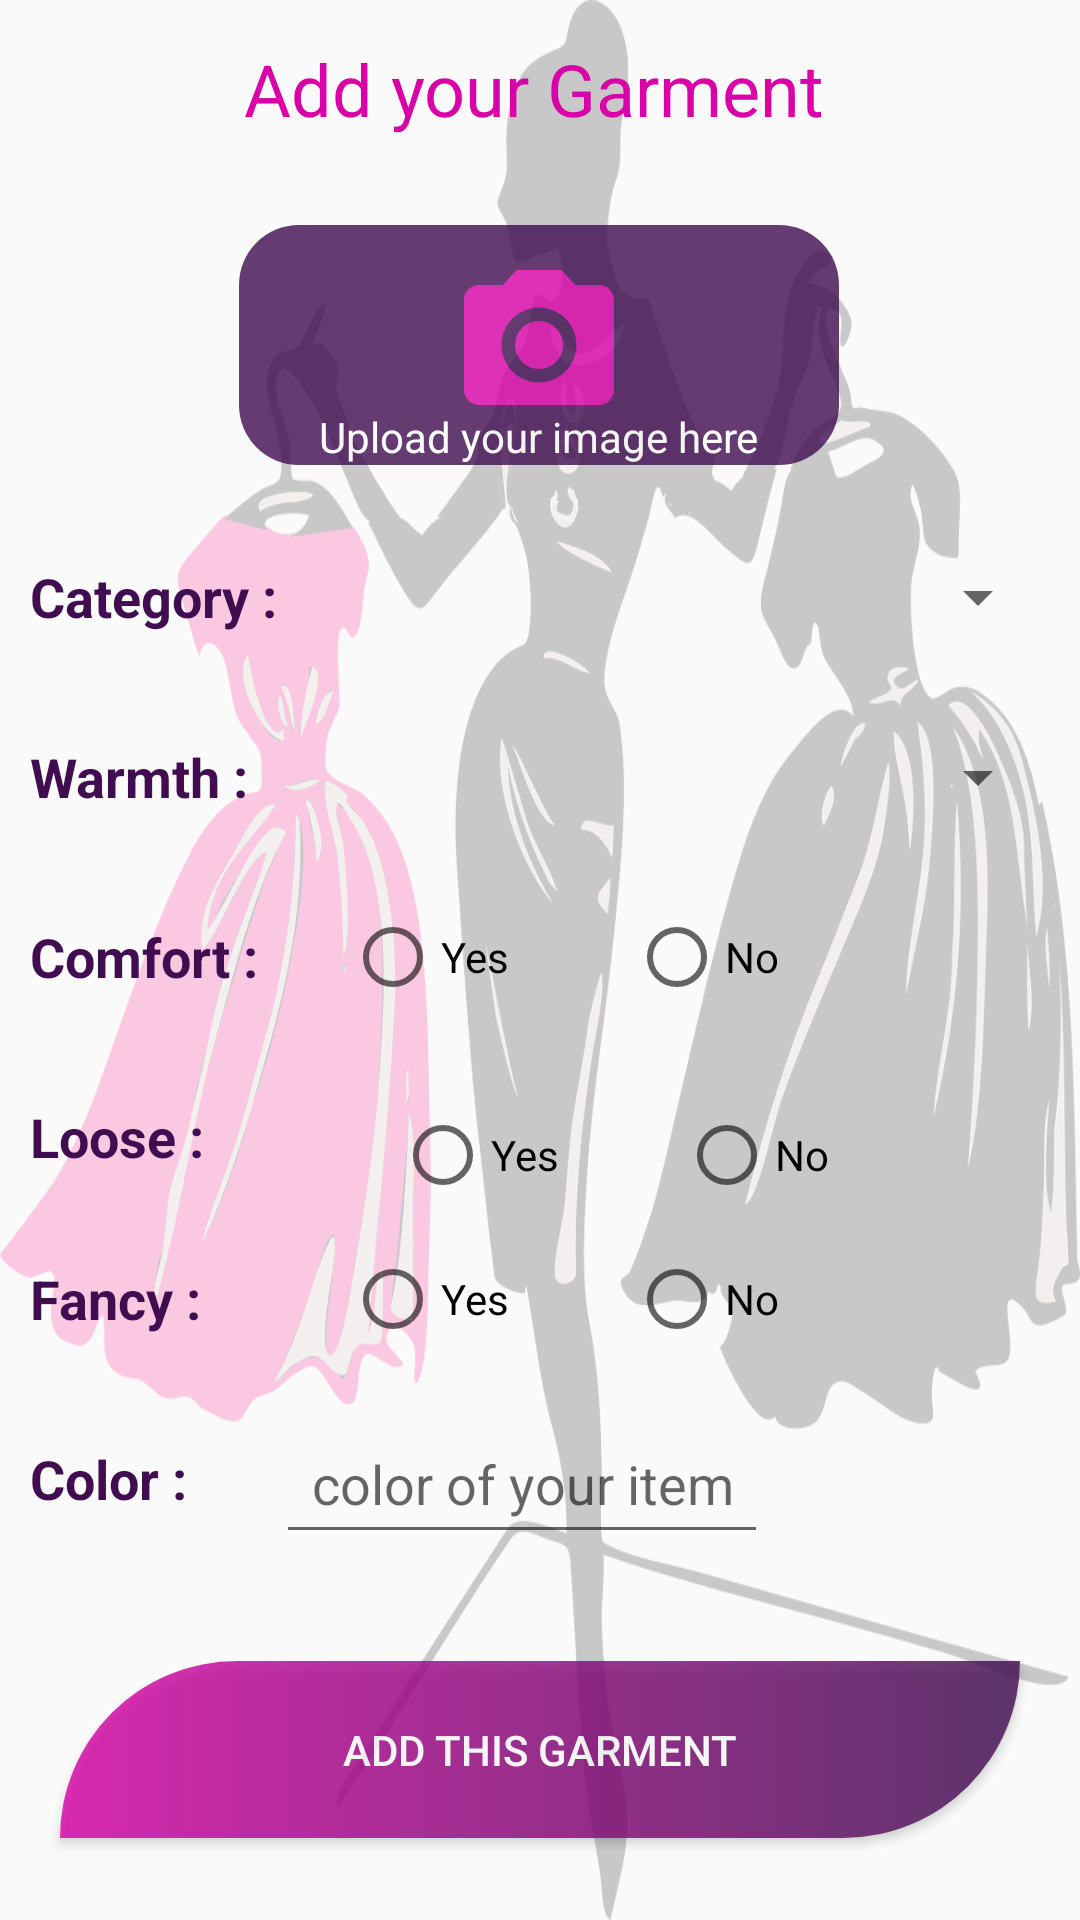

This screen was rendered from an Android layout file. Write that file and the resources it references.
<!-- AndroidManifest.xml: application theme Base.Theme.SmartWardrobe -->
<!-- res/layout/fragment_add_garment.xml -->
<?xml version="1.0" encoding="utf-8"?>
<androidx.constraintlayout.widget.ConstraintLayout xmlns:android="http://schemas.android.com/apk/res/android"
    xmlns:app="http://schemas.android.com/apk/res-auto"
    xmlns:tools="http://schemas.android.com/tools"
    android:layout_width="match_parent"
    android:layout_height="match_parent"
    android:background="@drawable/mannequin1"
    android:gravity="center"
    android:orientation="vertical"
    tools:context=".AddGarment">

    <TextView
        android:id="@+id/addyourgarment"
        android:layout_width="wrap_content"
        android:layout_height="wrap_content"
        android:text="@string/add_your_garment"
        android:textColor="@color/pink"
        android:textSize="24sp"
        app:layout_constraintBottom_toBottomOf="parent"
        app:layout_constraintEnd_toEndOf="parent"
        app:layout_constraintHorizontal_bias="0.488"
        app:layout_constraintStart_toStartOf="parent"
        app:layout_constraintTop_toTopOf="parent"
        app:layout_constraintVertical_bias="0.022" />

    <FrameLayout
        android:id="@+id/framelayout"
        android:layout_width="200dp"
        android:layout_height="80dp"
        android:alpha="0.8"
        android:background="@drawable/roundedcorner"
        app:layout_constraintBottom_toBottomOf="parent"
        app:layout_constraintEnd_toEndOf="parent"
        app:layout_constraintHorizontal_bias="0.497"
        app:layout_constraintStart_toStartOf="parent"
        app:layout_constraintTop_toBottomOf="@+id/addyourgarment"
        app:layout_constraintVertical_bias="0.057">

        <ImageButton
            android:layout_width="60dp"
            android:layout_height="60dp"
            android:layout_gravity="center"
            android:background="@color/purple"
            android:contentDescription="@string/add_your_garment"
            android:scaleType="fitCenter"
            android:src="@drawable/baseline_photo_camera_24"
            app:tint="@color/pink" />

        <TextView
            android:layout_width="wrap_content"
            android:layout_height="wrap_content"
            android:layout_gravity="bottom|center"
            android:gravity="bottom"
            android:text="@string/upload_your_image_here"
            android:textColor="@color/white"
            android:textSize="14sp" />
    </FrameLayout>

    <LinearLayout
        android:id="@+id/layoutcategory"
        android:layout_width="match_parent"
        android:layout_height="wrap_content"
        android:layout_margin="10dp"
        android:orientation="horizontal"
        app:layout_constraintBottom_toBottomOf="parent"
        app:layout_constraintEnd_toEndOf="parent"
        app:layout_constraintHorizontal_bias="0.473"
        app:layout_constraintStart_toStartOf="parent"
        app:layout_constraintTop_toBottomOf="@+id/framelayout"
        app:layout_constraintVertical_bias="0.022">

        <TextView
            android:id="@+id/category"
            android:layout_width="0dp"
            android:layout_height="wrap_content"
            android:layout_gravity="center"
            android:layout_weight="2"
            android:text="@string/category"
            android:textColor="@color/purple"
            android:textSize="18sp" />

        <Spinner
            android:id="@+id/spinnercategory"
            android:layout_width="0dp"
            android:layout_height="50dp"
            android:layout_weight="6"
            android:gravity="center"
            android:spinnerMode="dialog" />
    </LinearLayout>

    <LinearLayout
        android:id="@+id/layoutwarmth"
        android:layout_width="match_parent"
        android:layout_height="wrap_content"
        android:orientation="horizontal"
        android:layout_margin="10dp"
        app:layout_constraintBottom_toBottomOf="parent"
        app:layout_constraintEnd_toEndOf="parent"
        app:layout_constraintHorizontal_bias="0.0"
        app:layout_constraintStart_toStartOf="parent"
        app:layout_constraintTop_toBottomOf="@+id/layoutcategory"
        app:layout_constraintVertical_bias="0.0">

        <TextView
            android:layout_width="0dp"
            android:layout_height="wrap_content"
            android:layout_weight="2"
            android:text="@string/warmth"
            android:layout_gravity="center"
            android:textColor="@color/purple"
            android:textSize="18sp" />

        <Spinner
            android:id="@+id/spinnerwarmth"
            android:layout_width="0dp"
            android:layout_height="50dp"
            android:layout_weight="6"
            android:gravity="center"
            android:spinnerMode="dialog" />
    </LinearLayout>

    <LinearLayout
        android:id="@+id/layoutcomfort"
        android:layout_width="match_parent"
        android:layout_height="wrap_content"
        android:layout_margin="10dp"
        android:orientation="horizontal"
        app:layout_constraintBottom_toBottomOf="parent"
        app:layout_constraintEnd_toEndOf="parent"
        app:layout_constraintHorizontal_bias="0.842"
        app:layout_constraintStart_toStartOf="parent"
        app:layout_constraintTop_toBottomOf="@+id/layoutwarmth"
        app:layout_constraintVertical_bias="0.0">

        <TextView
            android:layout_width="0dp"
            android:layout_height="wrap_content"
            android:layout_gravity="center"
            android:layout_weight="2"
            android:text="@string/comfort"
            android:textColor="@color/purple"
            android:textSize="18sp" />

        <RadioGroup
            android:id="@+id/layoutcomfortradio"
            android:layout_width="0dp"
            android:layout_height="wrap_content"
            android:layout_weight="6"
            android:gravity="start"
            android:orientation="horizontal"
            android:paddingStart="20dp"
            tools:ignore="RtlSymmetry">

            <RadioButton
                android:layout_width="wrap_content"
                android:layout_height="50dp"
                android:layout_marginEnd="40dp"
                android:text="@string/yes" />

            <RadioButton
                android:layout_width="wrap_content"
                android:layout_height="50dp"
                android:layout_marginEnd="40dp"
                android:text="@string/no" />
        </RadioGroup>


    </LinearLayout>

    <LinearLayout
        android:id="@+id/layoutloose"
        android:layout_width="407dp"
        android:layout_height="38dp"
        android:orientation="horizontal"
        android:layout_margin="10dp"
        app:layout_constraintBottom_toBottomOf="parent"
        app:layout_constraintEnd_toEndOf="parent"
        app:layout_constraintHorizontal_bias="0.0"
        app:layout_constraintStart_toStartOf="parent"
        app:layout_constraintTop_toBottomOf="@+id/layoutcomfort"
        app:layout_constraintVertical_bias="0.025">

        <TextView
            android:layout_width="0dp"
            android:layout_height="wrap_content"
            android:layout_weight="2"
            android:text="@string/loose"
            android:layout_gravity="center"
            android:textColor="@color/purple"
            android:textSize="18sp" />

        <RadioGroup
            android:id="@+id/layoutlooseradio"
            android:layout_width="0dp"
            android:layout_height="wrap_content"
            android:layout_weight="6"
            android:gravity="start"
            android:orientation="horizontal"
            android:paddingStart="20dp"
            tools:ignore="RtlSymmetry">

            <RadioButton
                android:layout_width="wrap_content"
                android:layout_height="50dp"
                android:layout_marginEnd="40dp"
                android:text="@string/yes" />

            <RadioButton
                android:layout_width="wrap_content"
                android:layout_height="50dp"
                android:layout_marginEnd="40dp"
                android:text="@string/no" />
        </RadioGroup>
    </LinearLayout>

    <LinearLayout
        android:id="@+id/layoutfancy"
        android:layout_width="match_parent"
        android:layout_height="wrap_content"
        android:layout_margin="10dp"
        android:orientation="horizontal"
        app:layout_constraintBottom_toBottomOf="parent"
        app:layout_constraintEnd_toEndOf="parent"
        app:layout_constraintHorizontal_bias="0.526"
        app:layout_constraintStart_toStartOf="parent"
        app:layout_constraintTop_toBottomOf="@+id/layoutloose"
        app:layout_constraintVertical_bias="0.0">

        <TextView
            android:layout_width="0dp"
            android:layout_height="wrap_content"
            android:layout_gravity="center"
            android:layout_weight="2"
            android:text="@string/fancy"
            android:textColor="@color/purple"
            android:textSize="18sp" />

        <RadioGroup
            android:id="@+id/layoutfancyradio"
            android:layout_width="0dp"
            android:layout_height="wrap_content"
            android:layout_weight="6"
            android:gravity="start"
            android:orientation="horizontal"
            android:paddingStart="20dp"
            tools:ignore="RtlSymmetry">

            <RadioButton
                android:layout_width="wrap_content"
                android:layout_height="50dp"
                android:layout_marginEnd="40dp"
                android:text="@string/yes" />

            <RadioButton
                android:layout_width="wrap_content"
                android:layout_height="50dp"
                android:layout_marginEnd="40dp"
                android:text="@string/no" />
        </RadioGroup>

    </LinearLayout>

    <LinearLayout
        android:id="@+id/layoutcolor"
        android:layout_width="match_parent"
        android:layout_height="wrap_content"
        android:layout_margin="10dp"
        android:orientation="horizontal"
        app:layout_constraintBottom_toBottomOf="parent"
        app:layout_constraintEnd_toEndOf="parent"
        app:layout_constraintHorizontal_bias="0.526"
        app:layout_constraintStart_toStartOf="parent"
        app:layout_constraintTop_toBottomOf="@+id/layoutfancy"
        app:layout_constraintVertical_bias="0.0">

        <TextView
            android:id="@+id/color"
            android:layout_width="0dp"
            android:layout_height="wrap_content"
            android:layout_gravity="center"
            android:layout_weight="1"
            android:text="@string/color"
            android:textColor="@color/purple"
            android:textSize="18sp" />

        <EditText
            android:id="@+id/editcolor"
            android:layout_width="0dp"
            android:layout_height="50dp"
            android:layout_marginEnd="94dp"
            android:layout_weight="2"
            android:gravity="center"
            android:hint="@string/color_of_your_item"
            android:spinnerMode="dialog" />
    </LinearLayout>

    <Button
        android:id="@+id/buttonaddgarment"
        android:layout_width="match_parent"
        android:layout_height="wrap_content"
        android:layout_margin="20dp"
        android:background="@drawable/button"
        android:padding="20dp"
        android:alpha="0.8"
        android:text="@string/add_this_garment"
        android:textColor="@color/white"
        app:layout_constraintBottom_toBottomOf="parent"
        app:layout_constraintEnd_toEndOf="parent"
        app:layout_constraintHorizontal_bias="0.45"
        app:layout_constraintStart_toStartOf="parent"
        app:layout_constraintTop_toBottomOf="@+id/layoutcolor"
        app:layout_constraintVertical_bias="0.682" />


</androidx.constraintlayout.widget.ConstraintLayout>
<!-- resources referenced by this layout -->
<resources>
  <color name="pink">#D800A6</color>
  <color name="purple">#400D51</color>
  <color name="white">#FFFFFFFF</color>
  <!-- drawable baseline_photo_camera_24 (drawable) -->
  <vector android:height="24dp" android:tint="#FBFAFA"
      android:viewportHeight="24" android:viewportWidth="24"
      android:width="24dp" xmlns:android="http://schemas.android.com/apk/res/android">
      <path android:fillColor="@android:color/white" android:pathData="M12,12m-3.2,0a3.2,3.2 0,1 1,6.4 0a3.2,3.2 0,1 1,-6.4 0"/>
      <path android:fillColor="@android:color/white" android:pathData="M9,2L7.17,4L4,4c-1.1,0 -2,0.9 -2,2v12c0,1.1 0.9,2 2,2h16c1.1,0 2,-0.9 2,-2L22,6c0,-1.1 -0.9,-2 -2,-2h-3.17L15,2L9,2zM12,17c-2.76,0 -5,-2.24 -5,-5s2.24,-5 5,-5 5,2.24 5,5 -2.24,5 -5,5z"/>
  </vector>
  <!-- drawable button (drawable) -->
  <?xml version="1.0" encoding="utf-8"?>
  <shape xmlns:android="http://schemas.android.com/apk/res/android"
      android:shape="rectangle">
      <gradient
          android:type="linear"
          android:angle="360"
          android:startColor="@color/pink"
          android:endColor="@color/purple"/>
      <corners android:topLeftRadius="60dp"
          android:bottomRightRadius="60dp"/>
  </shape>
  <!-- drawable mannequin1: png bitmap (drawable, 212378 bytes) -->
  <!-- drawable roundedcorner (drawable) -->
  <?xml version="1.0" encoding="utf-8"?>
  <shape xmlns:tools="http://schemas.android.com/tools"
      xmlns:android="http://schemas.android.com/apk/res/android"
      tools:ignore="ExtraText">
      android:shape="rectangle">
      <solid
          android:color="@color/purple"/>
      <corners android:radius="20dp"
         />
  </shape>
  <string name="add_this_garment">Add This Garment</string>
  <string name="add_your_garment">Add your Garment</string>
  <string name="category"><b>Category : </b></string>
  <string name="color"><b>Color :</b></string>
  <string name="color_of_your_item">color of your item</string>
  <string name="comfort"><b>Comfort :</b></string>
  <string name="fancy"><b>Fancy :</b></string>
  <string name="loose"><b>Loose :</b></string>
  <string name="no">No</string>
  <string name="upload_your_image_here">Upload your image here</string>
  <string name="warmth"><b>Warmth :</b></string>
  <string name="yes">Yes</string>
  <style name="Base.Theme.SmartWardrobe" parent="Theme.AppCompat.Light.NoActionBar">
          
          
          <item name="colorOnPrimary">@color/white</item>
          <item name="colorPrimary">@color/colorPrimary</item>
          <item name="colorPrimaryDark">@color/colorPrimaryDark</item>
          <item name="colorAccent">@color/colorAccent</item>
          <item name="colorSecondary">@color/colorSecondary</item>
          <item name="colorOnSecondary">@color/white</item>
      </style>
  <color name="colorPrimary">#D800A6</color>
  <color name="colorPrimaryDark">#400D51</color>
  <color name="colorAccent">#FF7777</color>
</resources>
